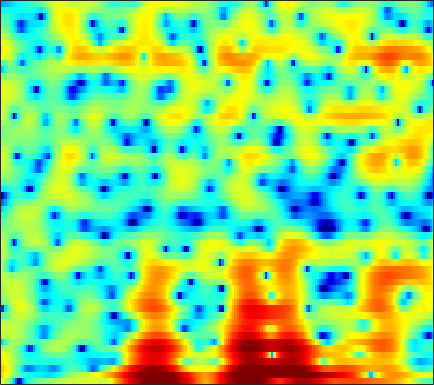

The data file committed next to this chart (first rows):
5.1264, 4.0824, 2.4558, 0.48983, -1.2909, -4.2587, -8.3748, -13.124, -30.228, -16.339, -10.315, -7.8026, -5.5599, -4.0123, -3.1316, -2.2351, -1.5241, -1.0912, -0.61175, -0.21697, 0.14188, 0.38151, 0.67438, 0.96266
7.894, 6.924, 5.561, 4.154, 3.1, 1.73, 0.4372, -0.4555, -1.558, -2.542, -3.421, -4.008, -4.687, -5.212, -5.503, -5.777, -5.945, -6.042, -6.203, -6.424, -6.686, -6.904, -7.099, -7.048
8.57, 7.696, 6.445, 5.097, 4.014, 2.46, 0.7519, -0.6462, -2.719, -5.07, -7.702, -9.738, -11.82, -12, -11.13, -9.706, -8.577, -8.008, -7.635, -7.641, -8.009, -8.504, -9.402, -10.39
6.891, 6.181, 5.182, 4.144, 3.342, 2.254, 1.16, 0.354, -0.6876, -1.662, -2.519, -3.075, -3.666, -4.087, -4.299, -4.458, -4.514, -4.528, -4.526, -4.517, -4.484, -4.447, -4.391, -4.334
6.046, 5.382, 4.482, 3.562, 2.856, 1.87, 0.8358, 0.01603, -1.122, -2.304, -3.48, -4.311, -5.213, -5.747, -5.833, -5.568, -4.973, -4.443, -3.717, -3.053, -2.461, -2.08, -1.651, -1.326
2.436, 1.974, 1.714, 1.659, 1.599, 1.353, 0.8558, 0.2445, -0.8992, -2.519, -4.775, -7.081, -11.45, -16.41, -14.55, -9.678, -6.317, -4.477, -2.589, -1.185, -0.1008, 0.5424, 1.217, 1.711
-8.619, -6.422, -3.033, -0.8268, 0.2205, 1.045, 1.373, 1.359, 1.084, 0.57, -0.09308, -0.6212, -1.298, -1.818, -2.054, -2.173, -2.144, -2.041, -1.794, -1.428, -0.9542, -0.5478, 0.05151, 0.654
2.793, 2.623, 2.558, 2.597, 2.637, 2.635, 2.547, 2.397, 2.079, 1.62, 1.039, 0.5211, -0.2811, -1.246, -2.071, -3.335, -4.846, -6.211, -8.319, -10.27, -10.63, -9.475, -7.15, -4.941
3.594, 3.45, 3.29, 3.151, 3.046, 2.883, 2.679, 2.481, 2.146, 1.712, 1.151, 0.6492, -0.1553, -1.132, -2.005, -3.345, -4.906, -6.264, -8.205, -9.873, -10.29, -9.532, -7.83, -6.036
1.989, 1.935, 1.94, 2.013, 2.091, 2.196, 2.26, 2.259, 2.174, 1.976, 1.656, 1.333, 0.8095, 0.1723, -0.379, -1.17, -1.959, -2.516, -3.166, -3.659, -3.944, -4, -3.877, -3.581
-2.223, -2.192, -1.523, -0.4487, 0.3944, 1.419, 2.216, 2.645, 3.013, 3.155, 3.067, 2.872, 2.45, 1.881, 1.363, 0.5542, -0.3073, -0.9456, -1.737, -2.394, -2.857, -3.058, -3.176, -3.167
-14.43, -15.41, -7.233, -2.67, -0.4247, 1.694, 3.126, 3.867, 4.481, 4.737, 4.678, 4.428, 3.828, 2.956, 2.124, 0.7266, -1.018, -2.541, -4.771, -6.825, -7.853, -7.647, -6.567, -5.453
-0.9797, -0.676, 0.08291, 1.091, 1.88, 2.818, 3.559, 3.956, 4.264, 4.29, 4.033, 3.668, 2.903, 1.811, 0.7954, -0.8843, -3.014, -4.994, -8.279, -12.18, -14.02, -12.48, -9.705, -7.628
0.4198, 0.9637, 1.647, 2.258, 2.662, 3.108, 3.414, 3.531, 3.527, 3.333, 2.933, 2.491, 1.722, 0.6989, -0.1959, -1.502, -2.91, -3.991, -5.319, -6.338, -6.9, -7.001, -6.801, -6.294
0.7429, 1.471, 2.228, 2.79, 3.099, 3.376, 3.526, 3.529, 3.38, 3.083, 2.596, 2.107, 1.309, 0.2939, -0.6481, -2.094, -3.74, -5.086, -6.966, -8.601, -9.429, -9.284, -8.299, -7.038
1.937, 2.342, 2.712, 2.944, 3.043, 3.109, 3.096, 3.05, 2.926, 2.674, 2.283, 1.875, 1.15, 0.2529, -0.614, -2.084, -3.994, -5.814, -9.123, -14.31, -20.14, -16.02, -10.49, -7.11
2.818, 2.433, 1.83, 1.217, 0.8487, 0.5515, 0.5044, 0.6088, 0.8193, 0.9804, 1.028, 0.9345, 0.6011, 0.1142, -0.3137, -1.019, -1.806, -2.416, -3.144, -3.652, -3.741, -3.449, -2.717, -1.806
2.443, 1.004, -1.46, -4.761, -7.682, -9.652, -7.227, -5.111, -3.091, -1.877, -1.275, -1.068, -1.13, -1.482, -1.774, -2.053, -2.161, -2.039, -1.638, -1.039, -0.3528, 0.1995, 0.9541, 1.659
2.523, 1.097, -1.191, -3.831, -5.676, -6.892, -6.161, -5.094, -3.875, -3.173, -3.04, -3.335, -4.159, -5.769, -7.513, -10.17, -10.71, -8.795, -5.676, -3.118, -1.156, 0.004399, 1.245, 2.211
3.119, 2.204, 0.9167, -0.3345, -1.169, -1.999, -2.484, -2.664, -2.735, -2.729, -2.876, -3.263, -4.103, -5.411, -6.796, -8.618, -8.896, -7.55, -5.082, -2.935, -1.25, -0.2825, 0.6801, 1.413
3.645, 2.699, 1.192, -0.5425, -1.908, -3.529, -4.378, -4.334, -3.553, -2.56, -1.684, -1.178, -0.8307, -0.6342, -0.5742, -0.5231, -0.3527, -0.1647, 0.1534, 0.461, 0.6435, 0.655, 0.5102, 0.2035
3.847, 2.833, 1.011, -1.54, -4.253, -10.03, -18.98, -11.88, -5.754, -2.437, -0.3674, 0.7434, 1.79, 2.436, 2.764, 3.01, 3.067, 3.01, 2.768, 2.316, 1.581, 0.8001, -0.6453, -2.796
2.265, 1.736, 0.8805, -0.09627, -0.839, -1.65, -1.948, -1.766, -1.045, -0.1062, 0.822, 1.4, 2.043, 2.47, 2.65, 2.728, 2.603, 2.384, 1.911, 1.219, 0.2913, -0.5798, -2.014, -3.732
0.4197, 0.4058, 0.3609, 0.3045, 0.2883, 0.3228, 0.4536, 0.6323, 0.9333, 1.284, 1.638, 1.877, 2.09, 2.212, 2.206, 2.061, 1.763, 1.425, 0.8382, 0.09606, -0.7755, -1.496, -2.492, -3.438
-1.582, -1.169, -0.63, -0.1193, 0.2478, 0.7153, 1.147, 1.452, 1.82, 2.147, 2.398, 2.543, 2.634, 2.607, 2.502, 2.225, 1.779, 1.331, 0.5709, -0.3784, -1.51, -2.444, -3.739, -4.943
-4.511, -3.52, -2.317, -1.226, -0.4938, 0.3756, 1.135, 1.622, 2.182, 2.624, 2.945, 3.106, 3.231, 3.211, 3.105, 2.827, 2.364, 1.883, 1.016, -0.158, -1.721, -3.235, -5.91, -9.771
-8.259, -6.788, -5.038, -3.465, -2.39, -1.122, -0.04479, 0.6374, 1.375, 1.928, 2.344, 2.559, 2.746, 2.839, 2.837, 2.743, 2.522, 2.249, 1.712, 0.9344, -0.1377, -1.175, -2.862, -4.795
-13, -12, -9.762, -7.306, -5.648, -3.803, -2.423, -1.637, -0.899, -0.4231, -0.1558, -0.01732, 0.108, 0.2784, 0.451, 0.7281, 1.021, 1.212, 1.394, 1.451, 1.37, 1.242, 1.01, 0.8134
-22.44, -20.6, -13.51, -9.296, -7.179, -5.236, -4.009, -3.491, -3.256, -3.46, -4.092, -4.686, -5.426, -5.588, -5.109, -3.878, -2.422, -1.385, -0.1898, 0.7744, 1.534, 1.997, 2.486, 2.878
-6.351, -6.298, -5.724, -4.914, -4.323, -3.751, -3.512, -3.607, -4.171, -5.337, -7.359, -9.742, -15.34, -45.28, -17.38, -9.988, -6.079, -4.043, -1.98, -0.3944, 0.8658, 1.647, 2.516, 3.209
-1.196, -1.285, -1.359, -1.415, -1.491, -1.681, -2.054, -2.462, -3.216, -4.252, -5.462, -6.514, -7.673, -8.197, -7.934, -6.911, -5.505, -4.412, -2.987, -1.641, -0.3967, 0.4532, 1.484, 2.377
1.357, 1.22, 0.9527, 0.6087, 0.2924, -0.199, -0.774, -1.265, -1.981, -2.757, -3.559, -4.179, -4.958, -5.621, -5.995, -6.291, -6.258, -5.958, -5.197, -4.062, -2.716, -1.662, -0.3059, 0.9227
2.87, 2.663, 2.219, 1.603, 1.054, 0.2441, -0.5795, -1.161, -1.892, -2.546, -3.259, -3.822, -4.795, -6.064, -7.31, -9.41, -11.98, -13.46, -12.58, -9.548, -6.631, -4.758, -2.62, -0.814
3.849, 3.498, 2.731, 1.575, 0.4767, -1.258, -3.033, -4.088, -4.718, -4.548, -4.244, -4.117, -4.476, -5.38, -6.586, -8.916, -12.14, -14.27, -13.9, -11.22, -8.789, -7.214, -5.153, -2.971
4.301, 3.894, 2.918, 1.371, -0.3037, -3.554, -9.061, -17.98, -15.63, -8.062, -4.782, -3.577, -2.761, -2.711, -3.014, -3.77, -4.807, -5.628, -6.827, -8.396, -10.98, -13.94, -14.75, -8.379
2.928, 2.728, 2.18, 1.317, 0.4687, -0.8693, -2.196, -2.911, -3.151, -2.649, -1.95, -1.474, -1.083, -1.004, -1.111, -1.501, -2.122, -2.752, -3.793, -5.086, -6.568, -7.419, -7.219, -5.19
0.5387, 0.7183, 0.8139, 0.7274, 0.5781, 0.3217, 0.05387, -0.1054, -0.2182, -0.2149, -0.1773, -0.1182, -0.1218, -0.1966, -0.341, -0.6309, -1.007, -1.343, -1.806, -2.22, -2.478, -2.494, -2.262, -1.683
-1.396, -0.7237, -0.101, 0.2747, 0.4367, 0.5574, 0.6192, 0.655, 0.699, 0.7277, 0.7692, 0.75, 0.6918, 0.5512, 0.3787, 0.08231, -0.2891, -0.5829, -0.9654, -1.276, -1.441, -1.461, -1.308, -1.006
-1.13, -0.4122, 0.1358, 0.3948, 0.4697, 0.5054, 0.5786, 0.6889, 0.9046, 1.159, 1.392, 1.498, 1.536, 1.393, 1.178, 0.7243, 0.0869, -0.4764, -1.289, -2.033, -2.519, -2.61, -2.319, -1.732
1.836, 1.754, 1.302, 0.5091, -0.2342, -1.185, -1.601, -1.357, -0.449, 0.669, 1.586, 2.098, 2.462, 2.468, 2.239, 1.573, 0.4754, -0.6876, -2.803, -5.715, -8.989, -9.594, -6.94, -3.918
3.97, 3.252, 1.847, -0.3438, -2.844, -8.527, -27.66, -11.64, -4.54, -1.138, 0.8392, 1.765, 2.447, 2.643, 2.485, 1.917, 0.9042, -0.198, -2.152, -4.745, -7.411, -7.927, -5.787, -3.165
3.903, 3.32, 2.283, 0.9384, -0.2266, -1.69, -2.518, -2.421, -1.614, -0.5817, 0.261, 0.6614, 0.957, 0.957, 0.7954, 0.4166, -0.1139, -0.5863, -1.249, -1.816, -2.147, -2.155, -1.896, -1.404
3.868, 3.665, 3.244, 2.704, 2.272, 1.718, 1.251, 0.9845, 0.7171, 0.5037, 0.237, -0.01074, -0.461, -1.012, -1.431, -1.962, -2.348, -2.486, -2.514, -2.38, -2.139, -1.931, -1.673, -1.467
4.214, 4.232, 4.115, 3.875, 3.633, 3.227, 2.759, 2.361, 1.764, 1.021, 0.1045, -0.7055, -2.038, -3.626, -4.94, -6.57, -7.371, -7.092, -5.905, -4.535, -3.364, -2.685, -2.018, -1.676
4.287, 4.33, 4.285, 4.129, 3.939, 3.594, 3.141, 2.714, 2.006, 1.103, -0.03499, -1.111, -2.96, -5.518, -8.252, -14.27, -26.32, -15.9, -9.421, -6, -3.864, -2.777, -1.824, -1.336
3.304, 3.253, 3.177, 3.066, 2.943, 2.719, 2.373, 2.034, 1.458, 0.765, -0.0655, -0.8208, -1.937, -3.188, -4.162, -5.237, -5.654, -5.366, -4.381, -3.18, -2.057, -1.365, -0.7023, -0.3196
0.5222, 0.3967, 0.5161, 0.7608, 0.9091, 0.9472, 0.7855, 0.5596, 0.1721, -0.2696, -0.7224, -1.031, -1.359, -1.62, -1.752, -1.797, -1.671, -1.475, -1.06, -0.539, -0.01342, 0.3553, 0.7635, 1.032
-8.656, -7.17, -3.906, -1.86, -1.052, -0.7145, -0.9656, -1.449, -2.268, -2.998, -3.292, -3.111, -2.66, -2.092, -1.658, -1.156, -0.6967, -0.3503, 0.09622, 0.5662, 1.024, 1.344, 1.725, 2.023
-2.476, -2.282, -0.9397, 0.04532, 0.2476, -0.1723, -1.506, -3.204, -6.799, -12.41, -13.31, -9.316, -5.738, -3.696, -2.762, -2.003, -1.552, -1.254, -0.8129, -0.2627, 0.378, 0.8258, 1.333, 1.684
5.735, 5.168, 4.535, 3.871, 3.244, 2.123, 0.5109, -1.023, -3.395, -5.697, -6.468, -5.837, -4.714, -4.105, -4.058, -4.641, -5.834, -6.823, -7.05, -5.6, -3.632, -2.449, -1.454, -1.205
6.73, 6.163, 5.362, 4.498, 3.796, 2.739, 1.569, 0.6626, -0.5213, -1.566, -2.397, -2.856, -3.533, -4.335, -5.231, -7.088, -10.23, -14, -17.15, -11.5, -7.331, -5.395, -4.012, -3.756
5.282, 4.802, 4.069, 3.231, 2.538, 1.542, 0.5373, -0.2208, -1.176, -2.01, -2.705, -3.174, -3.722, -4.264, -4.72, -5.377, -5.983, -6.272, -6.165, -5.498, -4.487, -3.7, -2.827, -2.213
3.064, 2.686, 2.008, 1.123, 0.3297, -0.8553, -2.126, -3.09, -4.239, -5.059, -5.441, -5.515, -5.35, -5.139, -4.952, -4.714, -4.436, -4.163, -3.71, -3.075, -2.335, -1.743, -0.9137, -0.08324
0.7044, 0.4553, -0.1606, -1.117, -2.085, -3.749, -5.977, -8.039, -11.26, -13.52, -12.57, -10.76, -8.716, -7.229, -6.406, -5.59, -4.964, -4.528, -3.897, -3.116, -2.161, -1.357, -0.2155, 0.9203
-1.322, -1.389, -1.788, -2.551, -3.397, -4.956, -7.175, -9.355, -13.03, -16.11, -14.26, -11.89, -9.506, -7.984, -7.331, -6.937, -6.937, -7.052, -6.961, -6.218, -4.649, -3.171, -1.157, 0.6858
-3.13, -3.016, -3.074, -3.371, -3.735, -4.419, -5.251, -5.912, -6.674, -7.111, -7.134, -6.965, -6.629, -6.48, -6.648, -7.384, -9.037, -11.32, -17.7, -20.87, -10.4, -6.217, -2.441, 0.2697
-5.612, -5.397, -5.19, -5.062, -5.01, -4.992, -4.988, -5.011, -5.032, -4.988, -4.904, -4.797, -4.707, -4.737, -4.866, -5.267, -5.939, -6.537, -7.066, -6.504, -4.638, -2.868, -0.6137, 1.307
-9.587, -9.386, -8.972, -8.418, -7.974, -7.35, -6.785, -6.385, -5.899, -5.454, -5.005, -4.668, -4.237, -3.8, -3.471, -3.049, -2.626, -2.269, -1.684, -0.9056, 0.05101, 0.8359, 1.892, 2.86
